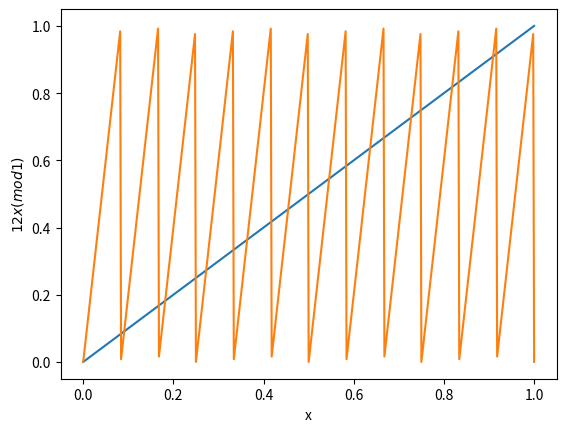

Recreate this plot in Python.
import matplotlib.pylab as plt
import math
from matplotlib.pyplot import xlabel, ylabel
import numpy as np
from scipy.optimize import fsolve

def doubling_Map(x):
    if x > 0.5:
        return 2*x-1
    else:
        return 2*x

def dN(x,n=5):
    for _ in range(n):
        x = doubling_Map(x)
    return x

def dNRoots(x):
    return(dN(x)-x)
X = list(range(101))
X = np.divide(X,100)

def tripling_Map(x):
    return 3*x%1

def a_map(x,a):
    return a*x%1

slices = list(range(501))
slices = np.divide(slices,500)

period5 = set()

for i in X:
    period5.add(round(fsolve(dNRoots,i)[0],4))

print(period5)
print(len(period5))

ax = plt.subplot()
ax.set(xlabel="x")
ax.set(ylabel=r'$12x (mod 1)$')
ax.plot(slices,slices)
ax.plot(slices,[a_map(i,12) for i in slices])
#ax.plot(slices,[tripling_Map(i) for i in slices])
#ax.plot(slices,[dN(i) for i in slices])
#ax.scatter(list(period5),list(period5))
plt.show()
